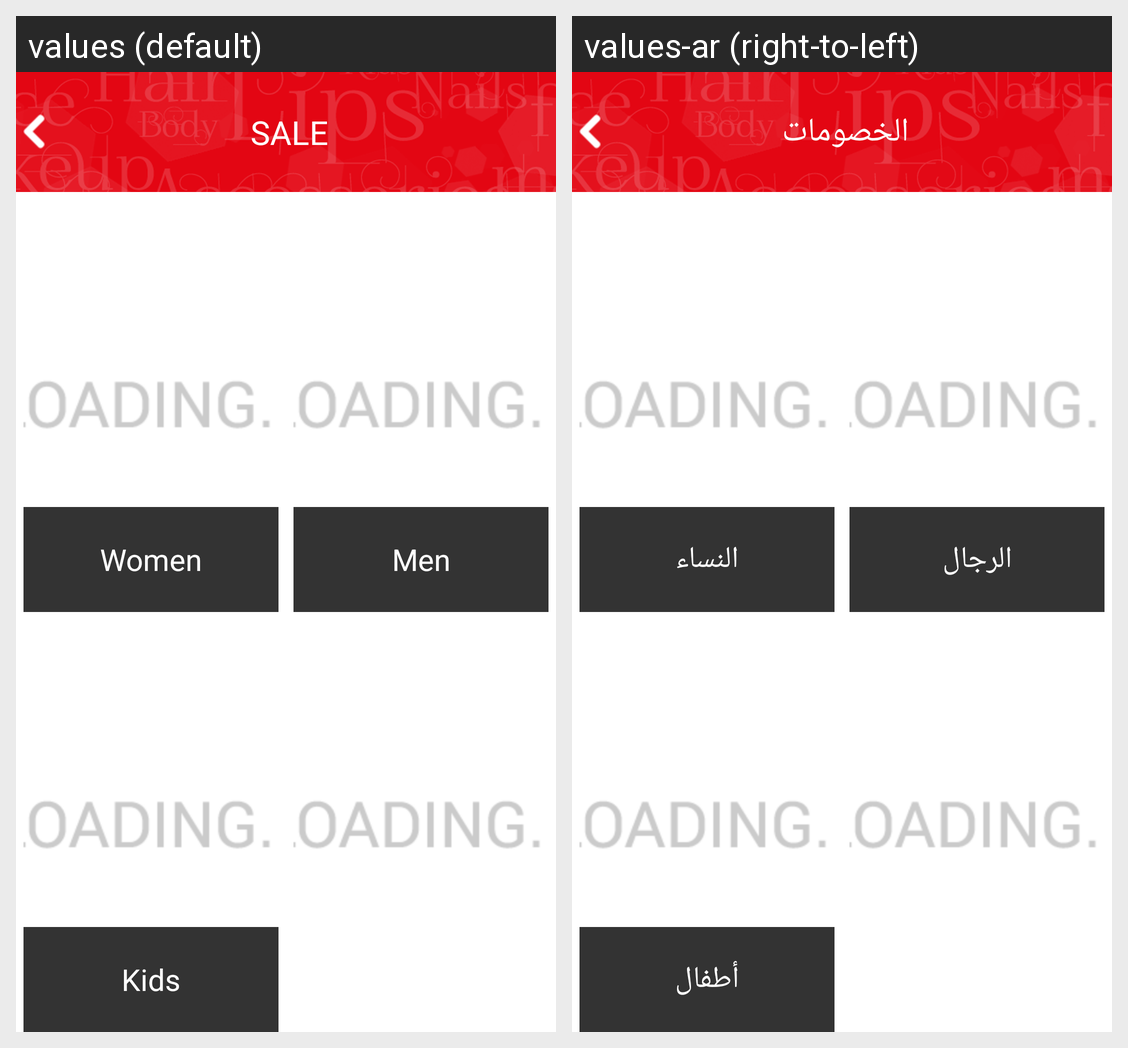

Here is an Android app screen in its default locale and in the app's own translations. Write out the translated-string differences for the strings that appear on this screen.
Android screen res/layout/fragment_sale.xml rendered under 2 locales, left to right: values (default), values-ar (right-to-left). Device: Nexus 5 (rendered at 1080×1920; each locale shown at half size, 540×960, under a caption strip naming it); theme AppTheme.
Strings drawn on this screen, with the default value and each locale's value (text and hints the layout hard-codes, and strings that could not be matched under every locale, appear in the picture but are not listed):

sale
  values: SALE
  values-ar: الخصومات

Woman
  values: Women
  values-ar: النساء

Man
  values: Men
  values-ar: الرجال

Kids
  values: Kids
  values-ar: أطفال
